Image classification data set "WHOI40" (Malga-Vision/Anomaly-detection-in-feature-space-for-detecting-changes-in-phytoplankton-populations on GitHub). Class labels (40): Amphidinium species, Asterionellopsis, Ceratium, Chaetoceros didymus flagellate, Chrysochromulina, Corethron, Coscinodiscus, Cylindrotheca, Dactyliosolen fragment Cerataul, Dactyliosolen, Delphineis, Dychtiocya, dynobrion, Emiliania huxleyi, Ephemera, Eucampia, Euglena, Guinardia striata, Gyrodinium, Heterocapsa triquetra, Katodinium or Torodinium, Laboea strobila, Mesodinium species, Paralia, Phaeocystis, Pleurosigma, Prorocentrum, Proterythropsis species, Pseudochattonella farcimen, Pyramimonas longicauda, Rhizosolenia, Skeletonema, Strombidium morphotype 1, Thalassionema, Thalassiosira dirty, Tintinnid, dino30, flagellate species 3, kite flagellates, pennate morphotype 1.

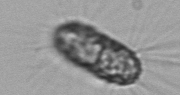
Label: Corethron

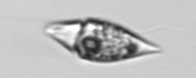
Label: Amphidinium species

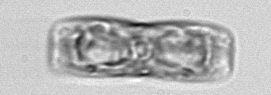
Label: pennate morphotype 1

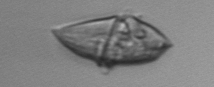
Label: Gyrodinium

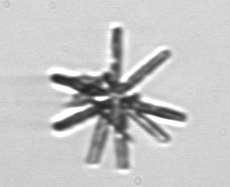
Label: Thalassionema

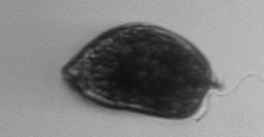
Label: Prorocentrum
